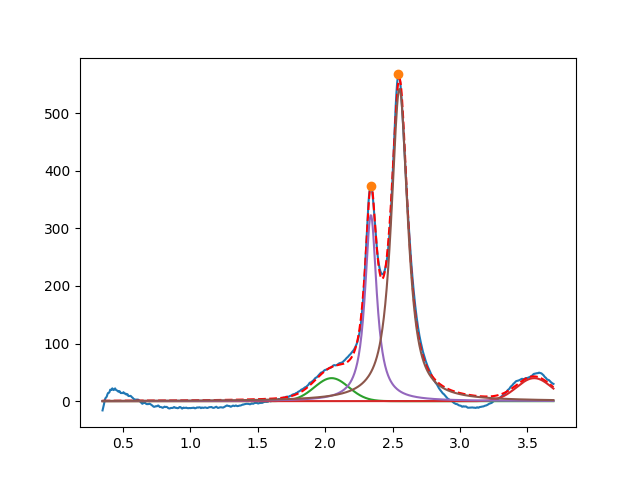

The table this chart was drawn from, first rows:
2.048055974628065101e+00, 3.999999999999999289e+01, 2.999999999999999334e-01, 9.999999999999998890e-01
3.549999999999999378e+00, 3.999999999999999289e+01, 3.062921877981790719e-01, 9.999999999999998890e-01
2.339167296562587595e+00, 3.233390498434085316e+02, 1.038492091964622194e-01, 2.786333957278670781e-02
2.551448279456981272e+00, 5.424337387104883419e+02, 1.455885146509721673e-01, 1.250766491985334239e-01
